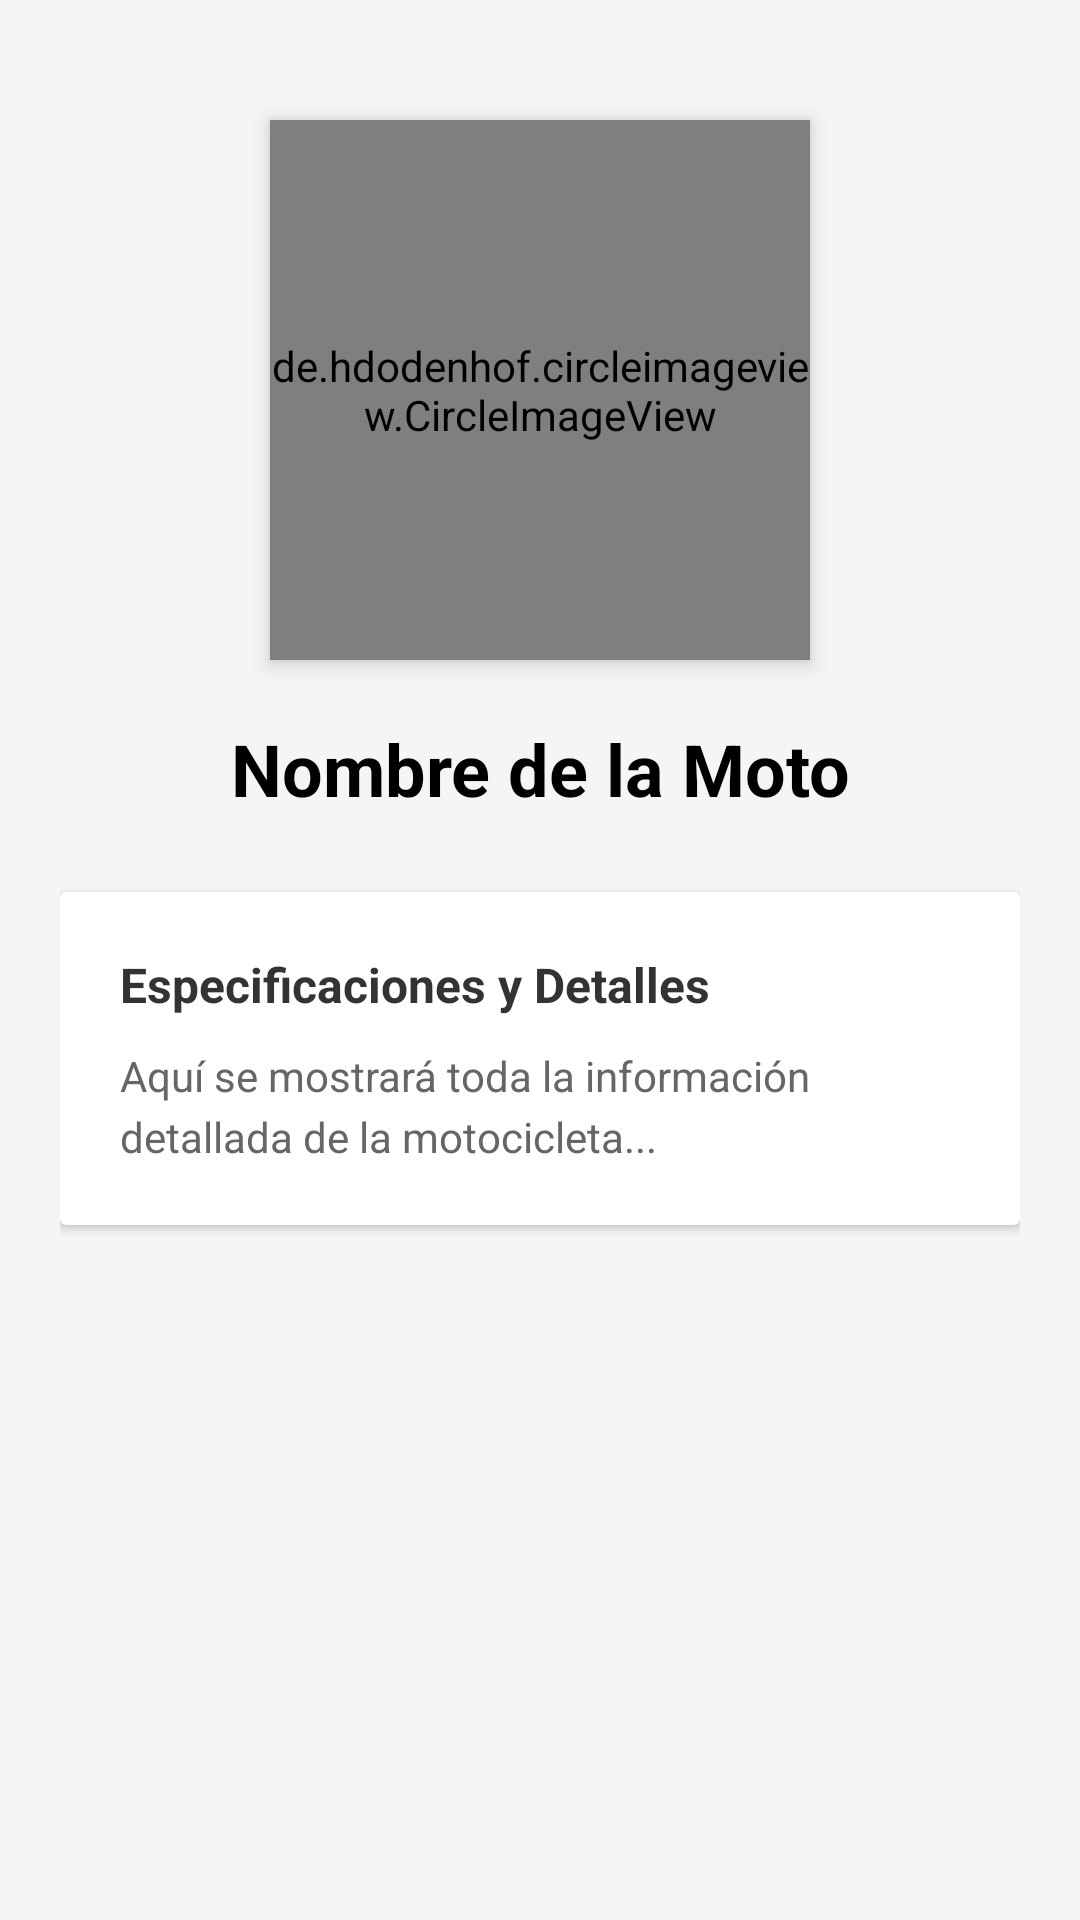

Write the Android layout XML for this screen, with the resource values it uses.
<!-- AndroidManifest.xml: application theme Theme.Nuevoproyecto -->
<!-- res/layout/activity_detalle.xml -->
<?xml version="1.0" encoding="utf-8"?>
<ScrollView xmlns:android="http://schemas.android.com/apk/res/android"
    android:layout_width="match_parent"
    android:layout_height="match_parent"
    android:fillViewport="true"
    android:background="#F5F5F5">

    <LinearLayout
        android:layout_width="match_parent"
        android:layout_height="wrap_content"
        android:orientation="vertical"
        android:padding="20dp"
        android:gravity="center_horizontal">

        
        <de.hdodenhof.circleimageview.CircleImageView
            android:id="@+id/imgDetalleMoto"
            android:layout_width="180dp"
            android:layout_height="180dp"
            android:layout_marginTop="20dp"
            android:src="@drawable/moto_nkd"
            android:elevation="4dp"/>

        
        <TextView
            android:id="@+id/tvDetalleNombre"
            android:layout_width="wrap_content"
            android:layout_height="wrap_content"
            android:text="Nombre de la Moto"
            android:textSize="24sp"
            android:textStyle="bold"
            android:textColor="#000000"
            android:layout_marginTop="20dp"
            android:gravity="center"/>

        
        <androidx.cardview.widget.CardView
            android:layout_width="match_parent"
            android:layout_height="wrap_content"
            android:layout_marginTop="25dp"
            android:radius="12dp"
            android:elevation="2dp">

            <LinearLayout
                android:layout_width="match_parent"
                android:layout_height="wrap_content"
                android:orientation="vertical"
                android:padding="20dp">

                <TextView
                    android:layout_width="wrap_content"
                    android:layout_height="wrap_content"
                    android:text="Especificaciones y Detalles"
                    android:textStyle="bold"
                    android:textSize="16sp"
                    android:textColor="#333333"
                    android:layout_marginBottom="10dp"/>

                <TextView
                    android:id="@+id/tvDetalleTexto"
                    android:layout_width="match_parent"
                    android:layout_height="wrap_content"
                    android:text="Aquí se mostrará toda la información detallada de la motocicleta..."
                    android:textSize="14sp"
                    android:textColor="#666666"
                    android:lineSpacingExtra="4dp"/>

            </LinearLayout>
        </androidx.cardview.widget.CardView>

    </LinearLayout>
</ScrollView>
<!-- resources referenced by this layout -->
<resources>
  <style name="Theme.Nuevoproyecto" parent="Base.Theme.Nuevoproyecto" />
  <style name="Base.Theme.Nuevoproyecto" parent="Theme.Material3.DayNight.NoActionBar">
          
          
      </style>
</resources>
